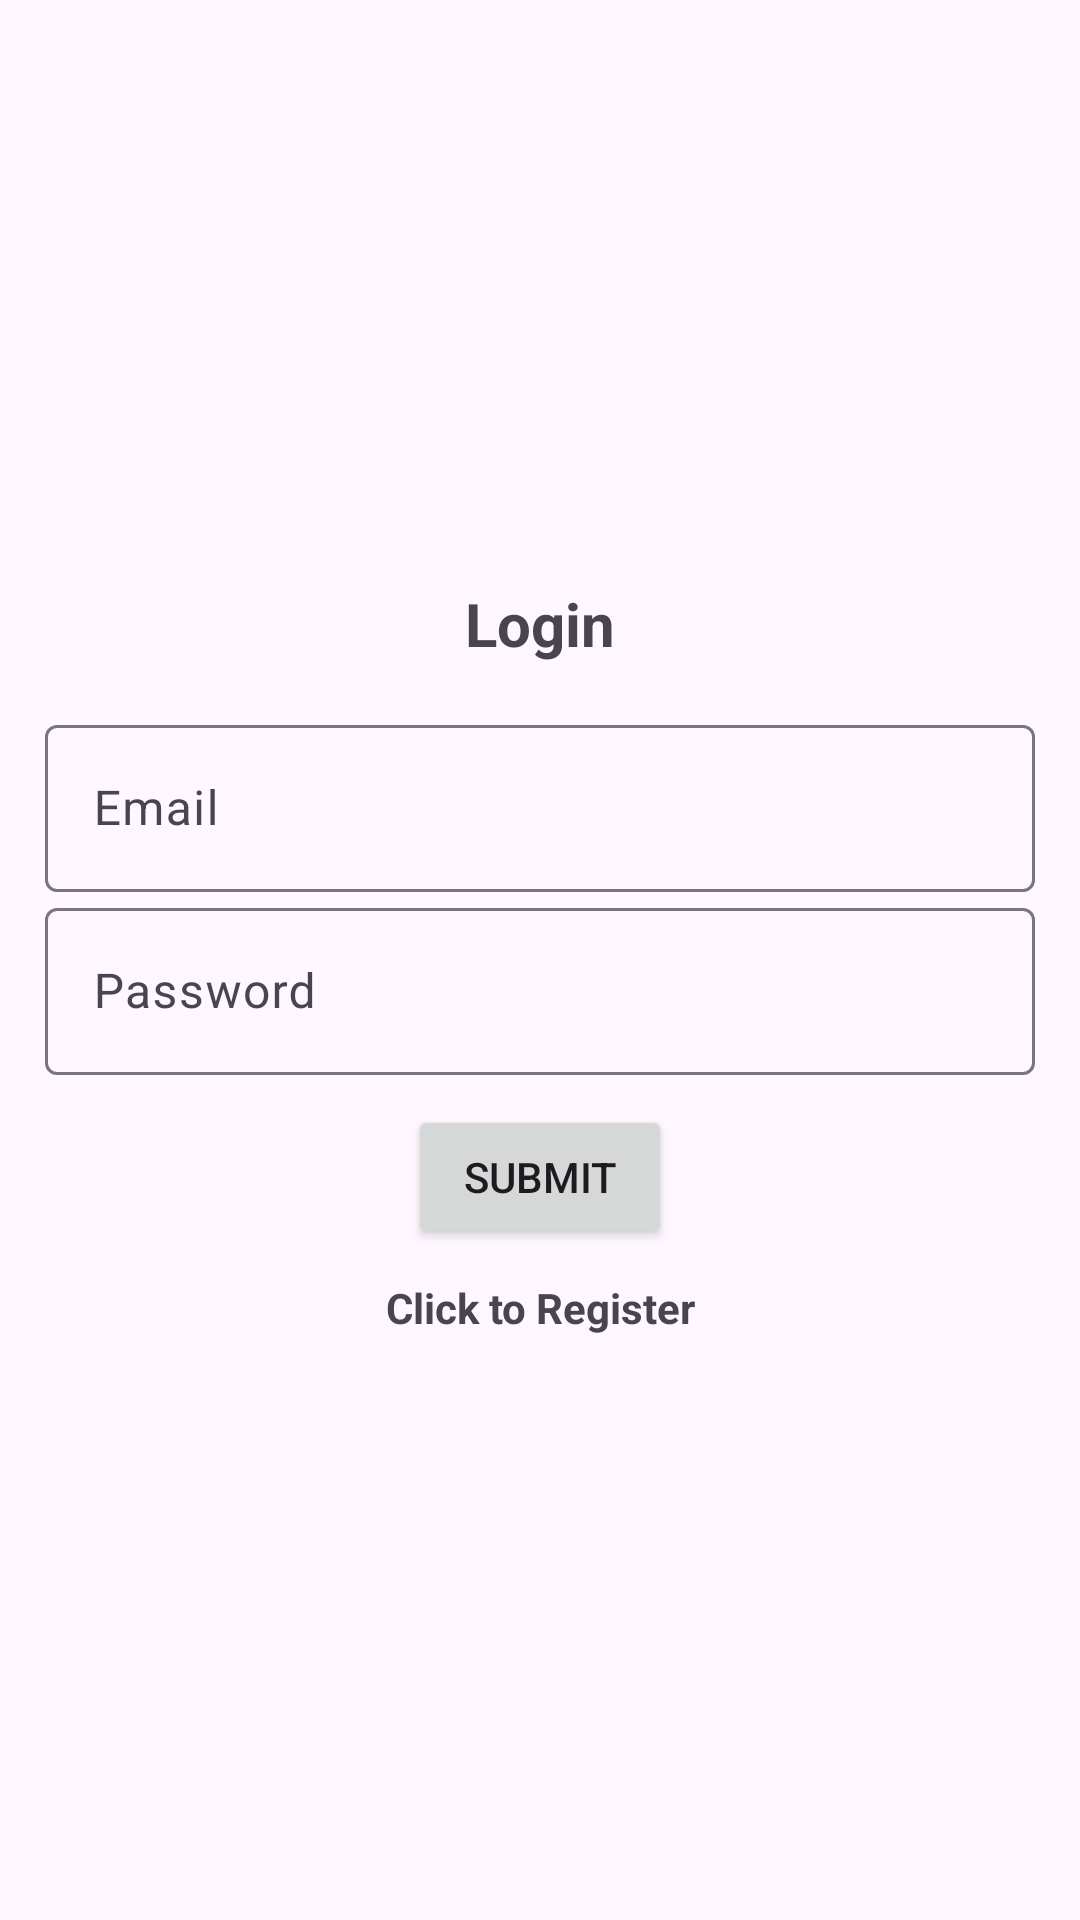

The Android layout XML behind this screen, and the referenced resources:
<!-- AndroidManifest.xml: application theme Theme.VoiceTrainingApp -->
<!-- res/layout/activity_login.xml -->
<?xml version="1.0" encoding="utf-8"?>
<LinearLayout xmlns:android="http://schemas.android.com/apk/res/android"
    xmlns:app="http://schemas.android.com/apk/res-auto"
    xmlns:tools="http://schemas.android.com/tools"
    android:layout_width="match_parent"
    android:layout_height="match_parent"
    android:orientation="vertical"
    android:gravity="center"
    android:padding="15dp"
    tools:context=".Login">

    <TextView
        android:layout_width="match_parent"
        android:layout_height="wrap_content"
        android:text="@string/login"
        android:textSize="20sp"
        android:textStyle="bold"
        android:gravity="center"
        android:layout_marginBottom="15dp"/>
    <com.google.android.material.textfield.TextInputLayout
        android:layout_width="match_parent"
        android:layout_height="wrap_content">

    <com.google.android.material.textfield.TextInputEditText
        android:id="@+id/email"
        android:hint="@string/email"
        android:layout_width="match_parent"
        android:layout_height="wrap_content" />
    </com.google.android.material.textfield.TextInputLayout>

    <com.google.android.material.textfield.TextInputLayout
        android:layout_width="match_parent"
        android:layout_height="wrap_content">
        <com.google.android.material.textfield.TextInputEditText
            android:id="@+id/password"
            android:hint="@string/password"
            android:layout_width="match_parent"
            android:layout_height="wrap_content" />
    </com.google.android.material.textfield.TextInputLayout>

    <ProgressBar
        android:id="@+id/progressBar"
        android:visibility="gone"
        android:layout_width="wrap_content"
        android:layout_height="wrap_content" />
    <Button
        android:id="@+id/btnLogin"
        android:text="@string/submit"
        android:layout_marginTop="10dp"
        android:layout_width="wrap_content"
        android:layout_height="wrap_content"/>

    <TextView
        android:gravity="center"
        android:layout_marginTop="10dp"
        android:id="@+id/loginNow"
        android:text="@string/click_to_register"
        android:textStyle="bold"
        android:layout_width="match_parent"
        android:layout_height="wrap_content" />
</LinearLayout>
<!-- resources referenced by this layout -->
<resources>
  <string name="click_to_register">Click to Register</string>
  <string name="email">Email</string>
  <string name="login">Login</string>
  <string name="password">Password</string>
  <string name="submit">Submit</string>
  <style name="Theme.VoiceTrainingApp" parent="Base.Theme.VoiceTrainingApp" />
  <style name="Base.Theme.VoiceTrainingApp" parent="Theme.Material3.DayNight.NoActionBar">
          
          
      </style>
</resources>
